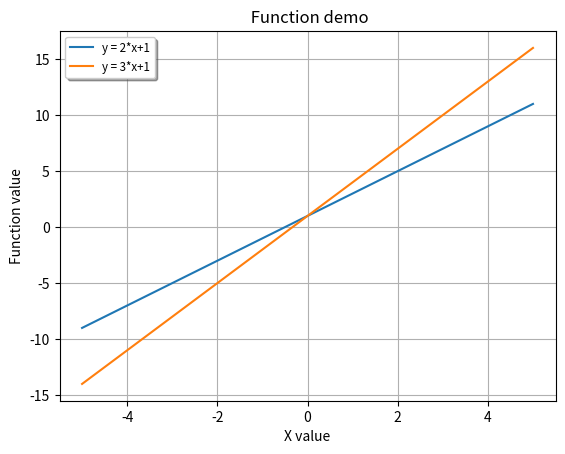

Here is the Python script that generated this plot:
import matplotlib.pyplot as plt 
import numpy as np
#x = list(range(0,10))
#y = list(range(-10,0))
x = np.array([-5,-4,-3,-2,-1,0,1,2,3,4,5])

y = 2*x+1
z = 3*x+1

plt.xlabel("X value")
plt.ylabel("Function value")
plt.title(" Function demo")
plt.plot(x,y,label="y = 2*x+1")
plt.plot(x,z,label="y = 3*x+1")

plt.legend(loc="best",shadow=True,fontsize="small")
plt.grid()
plt.show()

